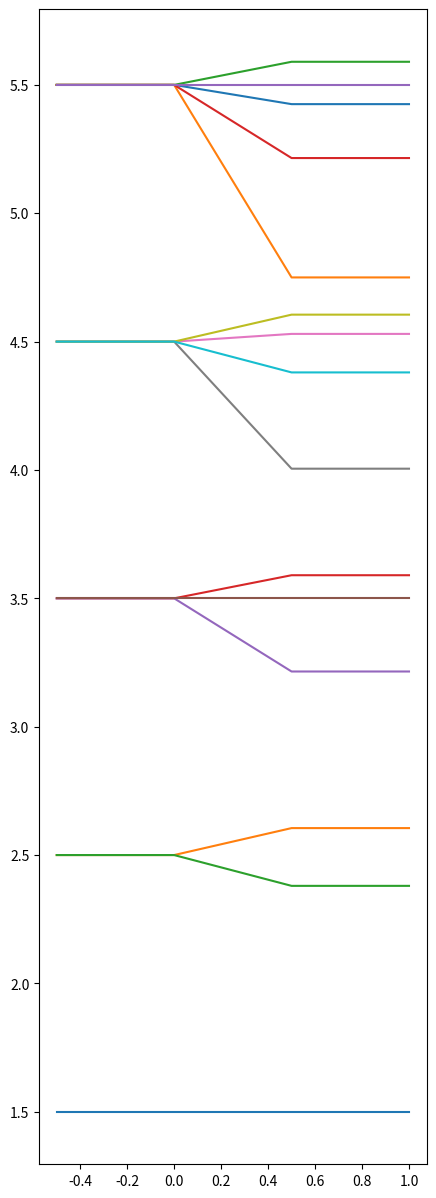

Recreate this plot in Python.
## hamiltonian eigen values


import numpy as np
import matplotlib.pyplot as plt

MeV, fm, c, ω, m, ℏ = 1, 1, 1, 1, 1, 1
C = -0.15 * ℏ * ω
D = -0.0225 * ℏ * ω
X = [-0.5, 0, 0.5, 1]
N = 4
L = {0: "s", 1: "p", 2: "d", 3: "f", 4: "g"}
E_dict = {}

def energizer(n, l, j):
    ls = l / 2 if l == j - 0.5 else -1 * (l + 1) / 2
    l_2 = l * (l + 1)
    E0 = (n + 1.5) * ℏ * ω
    E = []
    for x in X:
        if x <= 0: E.append(E0)
        else: E.append(E0 + C * ls + D * l_2)
    return E

plt.figure(figsize=(5, 15))
for n in range(N+1):
    E_dict[n] = {}
    for l in range(n, -1, -2):
        if not l:
            j = 0.5
            E = energizer(n, l, j)
            plt.plot(X, E)
            E_dict[n][f"{L[l]}({int(j*2)}/2)"] = f"{E[-1]:.3f}"
        else:
            J = [l - 0.5, l + 0.5]
            for j in J:
                E = energizer(n, l, j)
                plt.plot(X, E)
                E_dict[n][f"{L[l]}({int(j*2)}/2)"] = f"{E[-1]:.3f}"

plt.show()
